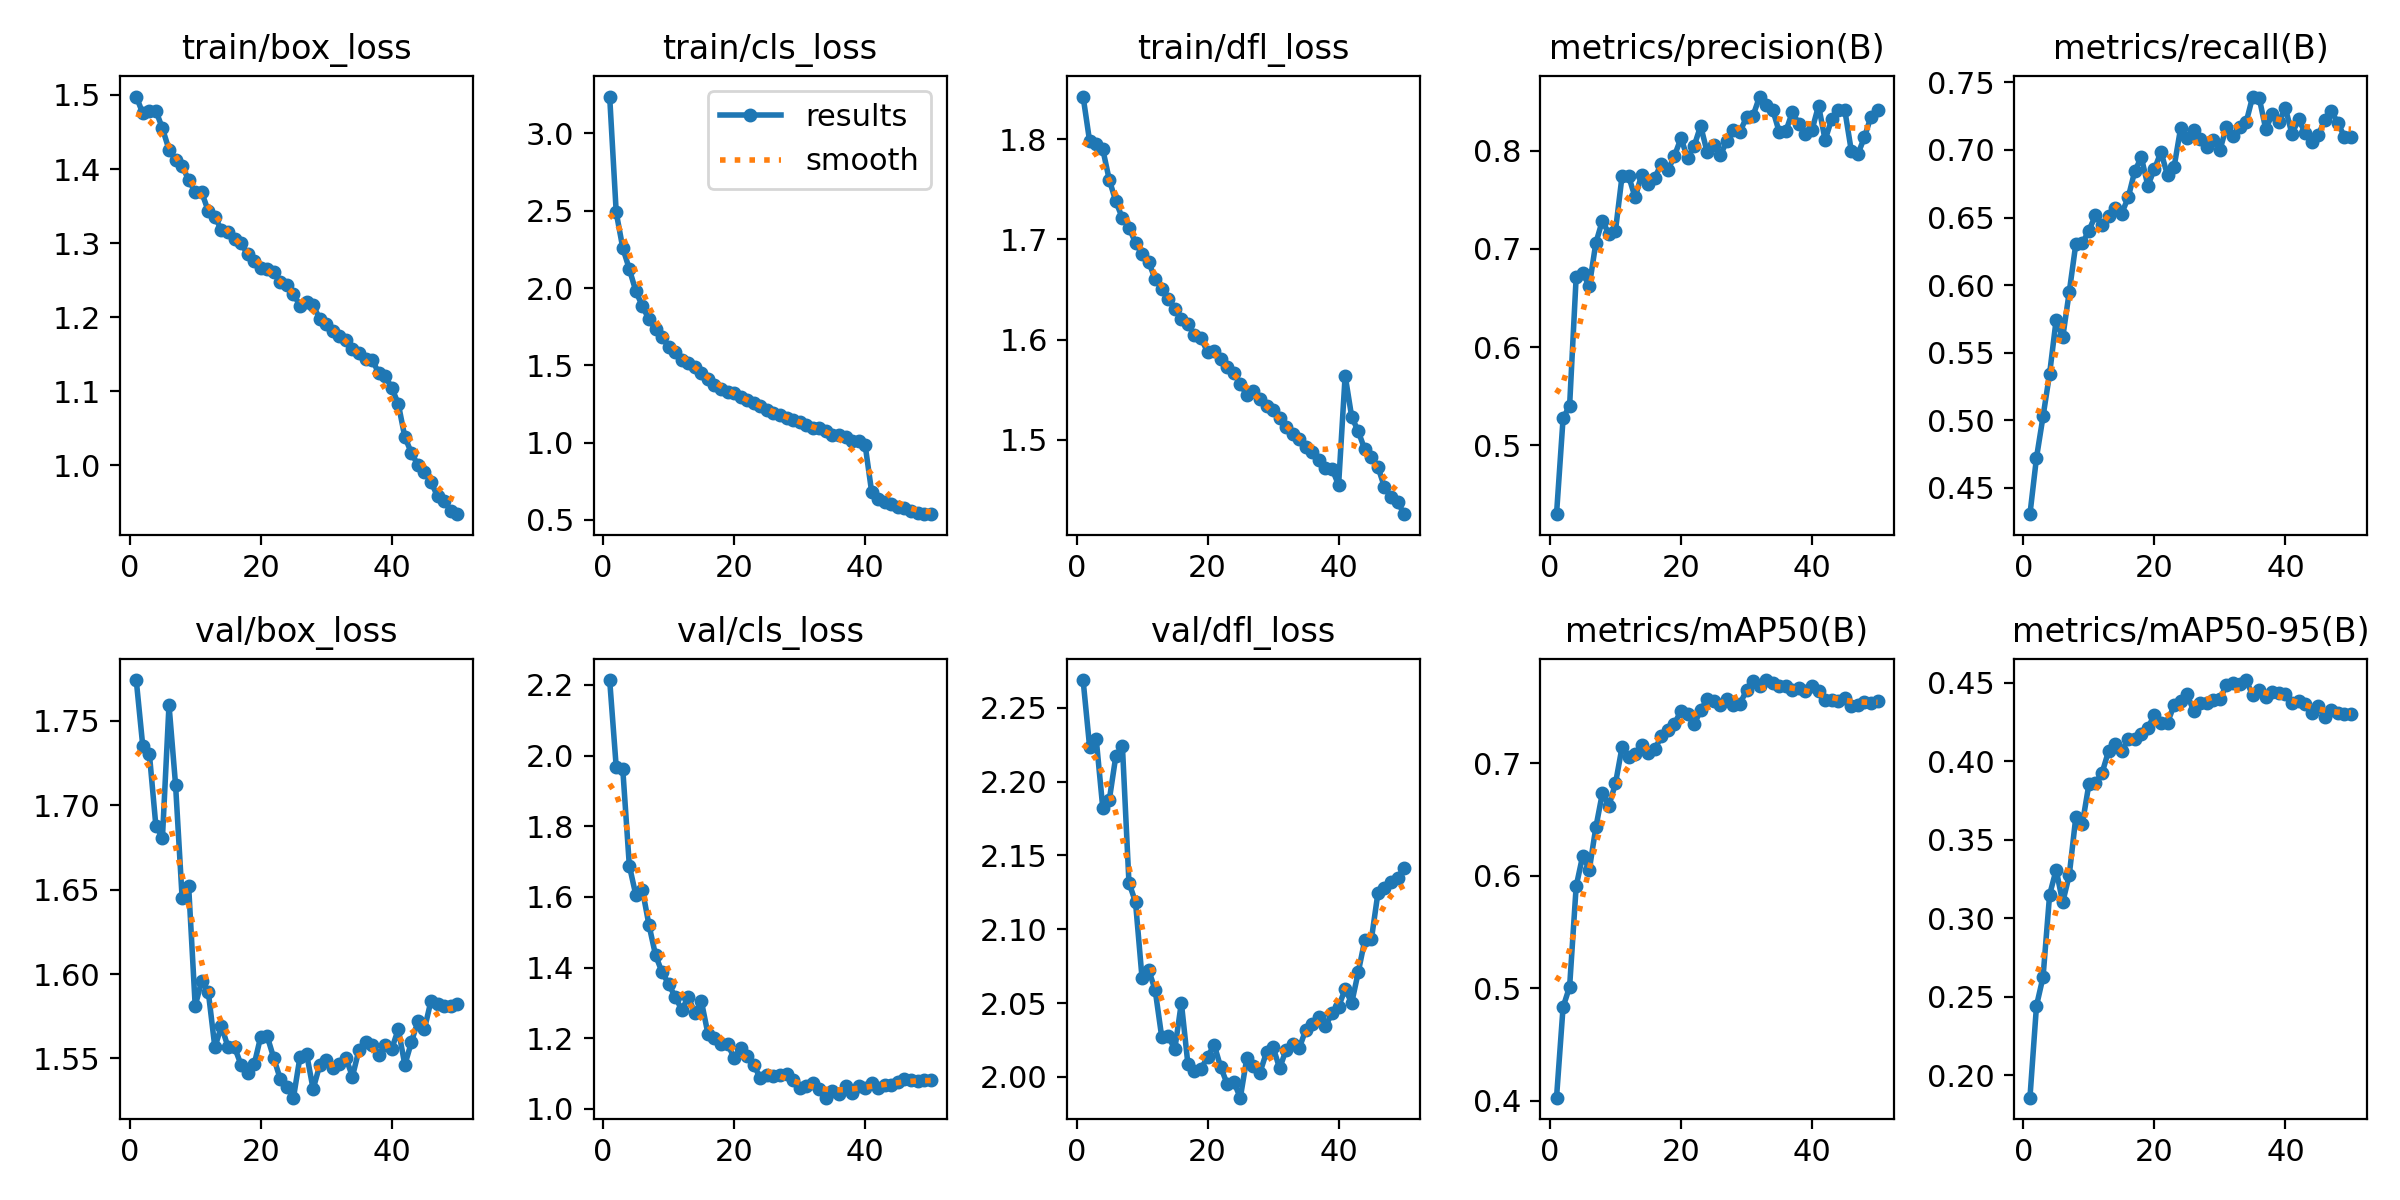

The data file committed next to this chart (first rows):
epoch, time, train/box_loss, train/cls_loss, train/dfl_loss, metrics/precision(B), metrics/recall(B), metrics/mAP50(B), metrics/mAP50-95(B), val/box_loss, val/cls_loss, val/dfl_loss, lr/pg0, lr/pg1, lr/pg2
1, 123.7, 1.498, 3.238, 1.842, 0.4299, 0.4305, 0.4025, 0.1858, 1.774, 2.214, 2.269, 0.000208, 0.000208, 0.000208
2, 237.5, 1.475, 2.489, 1.798, 0.5274, 0.4723, 0.483, 0.2444, 1.735, 1.967, 2.223, 0.0004081, 0.0004081, 0.0004081
3, 345.9, 1.479, 2.259, 1.795, 0.5406, 0.5029, 0.5012, 0.2627, 1.731, 1.962, 2.229, 0.0006, 0.0006, 0.0006
4, 452.1, 1.479, 2.123, 1.79, 0.6717, 0.5344, 0.5904, 0.3149, 1.688, 1.689, 2.182, 0.0005879, 0.0005879, 0.0005879
5, 558.5, 1.455, 1.979, 1.759, 0.6755, 0.5743, 0.6177, 0.331, 1.681, 1.605, 2.188, 0.0005755, 0.0005755, 0.0005755
6, 669.1, 1.426, 1.883, 1.738, 0.6623, 0.5613, 0.605, 0.3102, 1.759, 1.62, 2.217, 0.0005631, 0.0005631, 0.0005631
7, 779.1, 1.412, 1.797, 1.721, 0.7061, 0.5949, 0.6427, 0.3275, 1.712, 1.52, 2.224, 0.0005508, 0.0005508, 0.0005508
8, 888.3, 1.404, 1.733, 1.712, 0.7289, 0.6303, 0.6732, 0.3645, 1.645, 1.435, 2.132, 0.0005384, 0.0005384, 0.0005384
9, 995, 1.386, 1.685, 1.697, 0.7151, 0.6311, 0.6622, 0.3603, 1.652, 1.386, 2.118, 0.000526, 0.000526, 0.000526
10, 1102, 1.368, 1.617, 1.685, 0.7188, 0.6402, 0.6819, 0.3854, 1.581, 1.354, 2.067, 0.0005136, 0.0005136, 0.0005136
11, 1209, 1.368, 1.588, 1.678, 0.7741, 0.6518, 0.7141, 0.3864, 1.596, 1.316, 2.073, 0.0005012, 0.0005012, 0.0005012
12, 1314, 1.343, 1.538, 1.66, 0.7744, 0.6446, 0.7055, 0.3925, 1.589, 1.281, 2.059, 0.0004889, 0.0004889, 0.0004889
13, 1419, 1.335, 1.516, 1.651, 0.7525, 0.6508, 0.708, 0.4065, 1.557, 1.315, 2.027, 0.0004765, 0.0004765, 0.0004765
14, 1534, 1.318, 1.489, 1.641, 0.7757, 0.6569, 0.7161, 0.4109, 1.569, 1.272, 2.027, 0.0004641, 0.0004641, 0.0004641
15, 1649, 1.315, 1.452, 1.631, 0.7662, 0.653, 0.7092, 0.4063, 1.557, 1.304, 2.019, 0.0004518, 0.0004518, 0.0004518
16, 1761, 1.306, 1.412, 1.621, 0.7725, 0.6648, 0.7123, 0.4142, 1.557, 1.212, 2.05, 0.0004394, 0.0004394, 0.0004394
17, 1868, 1.299, 1.37, 1.616, 0.7868, 0.6843, 0.7238, 0.4143, 1.546, 1.201, 2.009, 0.000427, 0.000427, 0.000427
18, 1972, 1.285, 1.349, 1.604, 0.7801, 0.6946, 0.7298, 0.4176, 1.541, 1.183, 2.004, 0.0004146, 0.0004146, 0.0004146
19, 2077, 1.276, 1.328, 1.601, 0.7949, 0.6736, 0.735, 0.4215, 1.546, 1.183, 2.006, 0.0004022, 0.0004022, 0.0004022
20, 2180, 1.267, 1.319, 1.588, 0.8128, 0.6858, 0.7463, 0.4294, 1.563, 1.145, 2.013, 0.0003899, 0.0003899, 0.0003899
21, 2284, 1.266, 1.294, 1.589, 0.7928, 0.6985, 0.7439, 0.4245, 1.563, 1.171, 2.022, 0.0003775, 0.0003775, 0.0003775
22, 2395, 1.261, 1.277, 1.581, 0.8046, 0.6813, 0.7343, 0.4245, 1.55, 1.15, 2.007, 0.0003651, 0.0003651, 0.0003651
23, 2507, 1.247, 1.259, 1.573, 0.8255, 0.6873, 0.7469, 0.4359, 1.538, 1.125, 1.995, 0.0003527, 0.0003527, 0.0003527
24, 2609, 1.243, 1.237, 1.567, 0.7984, 0.7161, 0.7567, 0.4387, 1.533, 1.086, 1.997, 0.0003404, 0.0003404, 0.0003404
25, 2711, 1.231, 1.213, 1.556, 0.8064, 0.7091, 0.7554, 0.4426, 1.527, 1.097, 1.986, 0.000328, 0.000328, 0.000328
26, 2813, 1.215, 1.191, 1.544, 0.7954, 0.7144, 0.7517, 0.432, 1.551, 1.092, 2.013, 0.0003156, 0.0003156, 0.0003156
27, 2915, 1.22, 1.182, 1.549, 0.8099, 0.7083, 0.7567, 0.437, 1.553, 1.096, 2.008, 0.0003033, 0.0003033, 0.0003033
28, 3017, 1.216, 1.159, 1.541, 0.8213, 0.7019, 0.7512, 0.4373, 1.532, 1.097, 2.003, 0.0002909, 0.0002909, 0.0002909
29, 3119, 1.198, 1.147, 1.534, 0.8196, 0.7074, 0.7525, 0.4389, 1.546, 1.081, 2.017, 0.0002785, 0.0002785, 0.0002785
30, 3220, 1.191, 1.136, 1.53, 0.834, 0.6999, 0.7647, 0.4396, 1.549, 1.06, 2.02, 0.0002661, 0.0002661, 0.0002661
31, 3322, 1.181, 1.116, 1.522, 0.8357, 0.7172, 0.7727, 0.4487, 1.544, 1.065, 2.006, 0.0002538, 0.0002538, 0.0002538
32, 3424, 1.175, 1.097, 1.513, 0.8553, 0.7101, 0.7682, 0.4499, 1.547, 1.072, 2.018, 0.0002414, 0.0002414, 0.0002414
33, 3525, 1.169, 1.092, 1.506, 0.8463, 0.7173, 0.7738, 0.449, 1.55, 1.056, 2.022, 0.000229, 0.000229, 0.000229
34, 3626, 1.157, 1.074, 1.501, 0.8419, 0.7205, 0.771, 0.4518, 1.539, 1.032, 2.02, 0.0002166, 0.0002166, 0.0002166
35, 3729, 1.151, 1.051, 1.492, 0.819, 0.7395, 0.7683, 0.442, 1.555, 1.049, 2.032, 0.0002043, 0.0002043, 0.0002043
36, 3830, 1.143, 1.051, 1.488, 0.8197, 0.7384, 0.7684, 0.4456, 1.56, 1.041, 2.036, 0.0001919, 0.0001919, 0.0001919
37, 3932, 1.143, 1.036, 1.48, 0.8396, 0.7153, 0.7645, 0.441, 1.558, 1.064, 2.041, 0.0001795, 0.0001795, 0.0001795
38, 4034, 1.124, 1.014, 1.472, 0.8269, 0.7268, 0.7668, 0.444, 1.552, 1.045, 2.034, 0.0001671, 0.0001671, 0.0001671
39, 4135, 1.12, 1.013, 1.471, 0.8167, 0.7206, 0.7638, 0.4433, 1.558, 1.065, 2.043, 0.0001547, 0.0001547, 0.0001547
40, 4237, 1.104, 0.9839, 1.455, 0.8214, 0.7309, 0.7681, 0.4426, 1.556, 1.059, 2.047, 0.0001424, 0.0001424, 0.0001424
41, 4377, 1.083, 0.6783, 1.564, 0.8459, 0.7117, 0.7641, 0.4369, 1.567, 1.073, 2.06, 0.00013, 0.00013, 0.00013
42, 4485, 1.038, 0.6339, 1.523, 0.811, 0.7228, 0.7564, 0.4382, 1.546, 1.06, 2.05, 0.0001176, 0.0001176, 0.0001176
43, 4592, 1.017, 0.6157, 1.509, 0.8323, 0.7128, 0.7556, 0.4365, 1.56, 1.066, 2.071, 0.0001052, 0.0001052, 0.0001052
44, 4700, 1, 0.6014, 1.49, 0.8416, 0.7056, 0.755, 0.4307, 1.572, 1.069, 2.093, 9.2875e-05, 9.2875e-05, 9.2875e-05
45, 4807, 0.991, 0.5862, 1.483, 0.8416, 0.7108, 0.7578, 0.4351, 1.567, 1.076, 2.093, 8.05e-05, 8.05e-05, 8.05e-05
46, 4913, 0.9769, 0.5745, 1.473, 0.7998, 0.7222, 0.7503, 0.4281, 1.584, 1.085, 2.124, 6.8125e-05, 6.8125e-05, 6.8125e-05
47, 5024, 0.9578, 0.5606, 1.453, 0.7966, 0.7287, 0.7519, 0.4328, 1.582, 1.081, 2.128, 5.575e-05, 5.575e-05, 5.575e-05
48, 5138, 0.9514, 0.5482, 1.443, 0.8137, 0.7201, 0.7544, 0.4305, 1.581, 1.077, 2.132, 4.3375e-05, 4.3375e-05, 4.3375e-05
49, 5251, 0.9383, 0.541, 1.438, 0.8349, 0.7097, 0.7536, 0.4301, 1.581, 1.082, 2.135, 3.1e-05, 3.1e-05, 3.1e-05
50, 5358, 0.9337, 0.5374, 1.426, 0.8412, 0.7096, 0.7552, 0.4302, 1.582, 1.082, 2.142, 1.8625e-05, 1.8625e-05, 1.8625e-05
